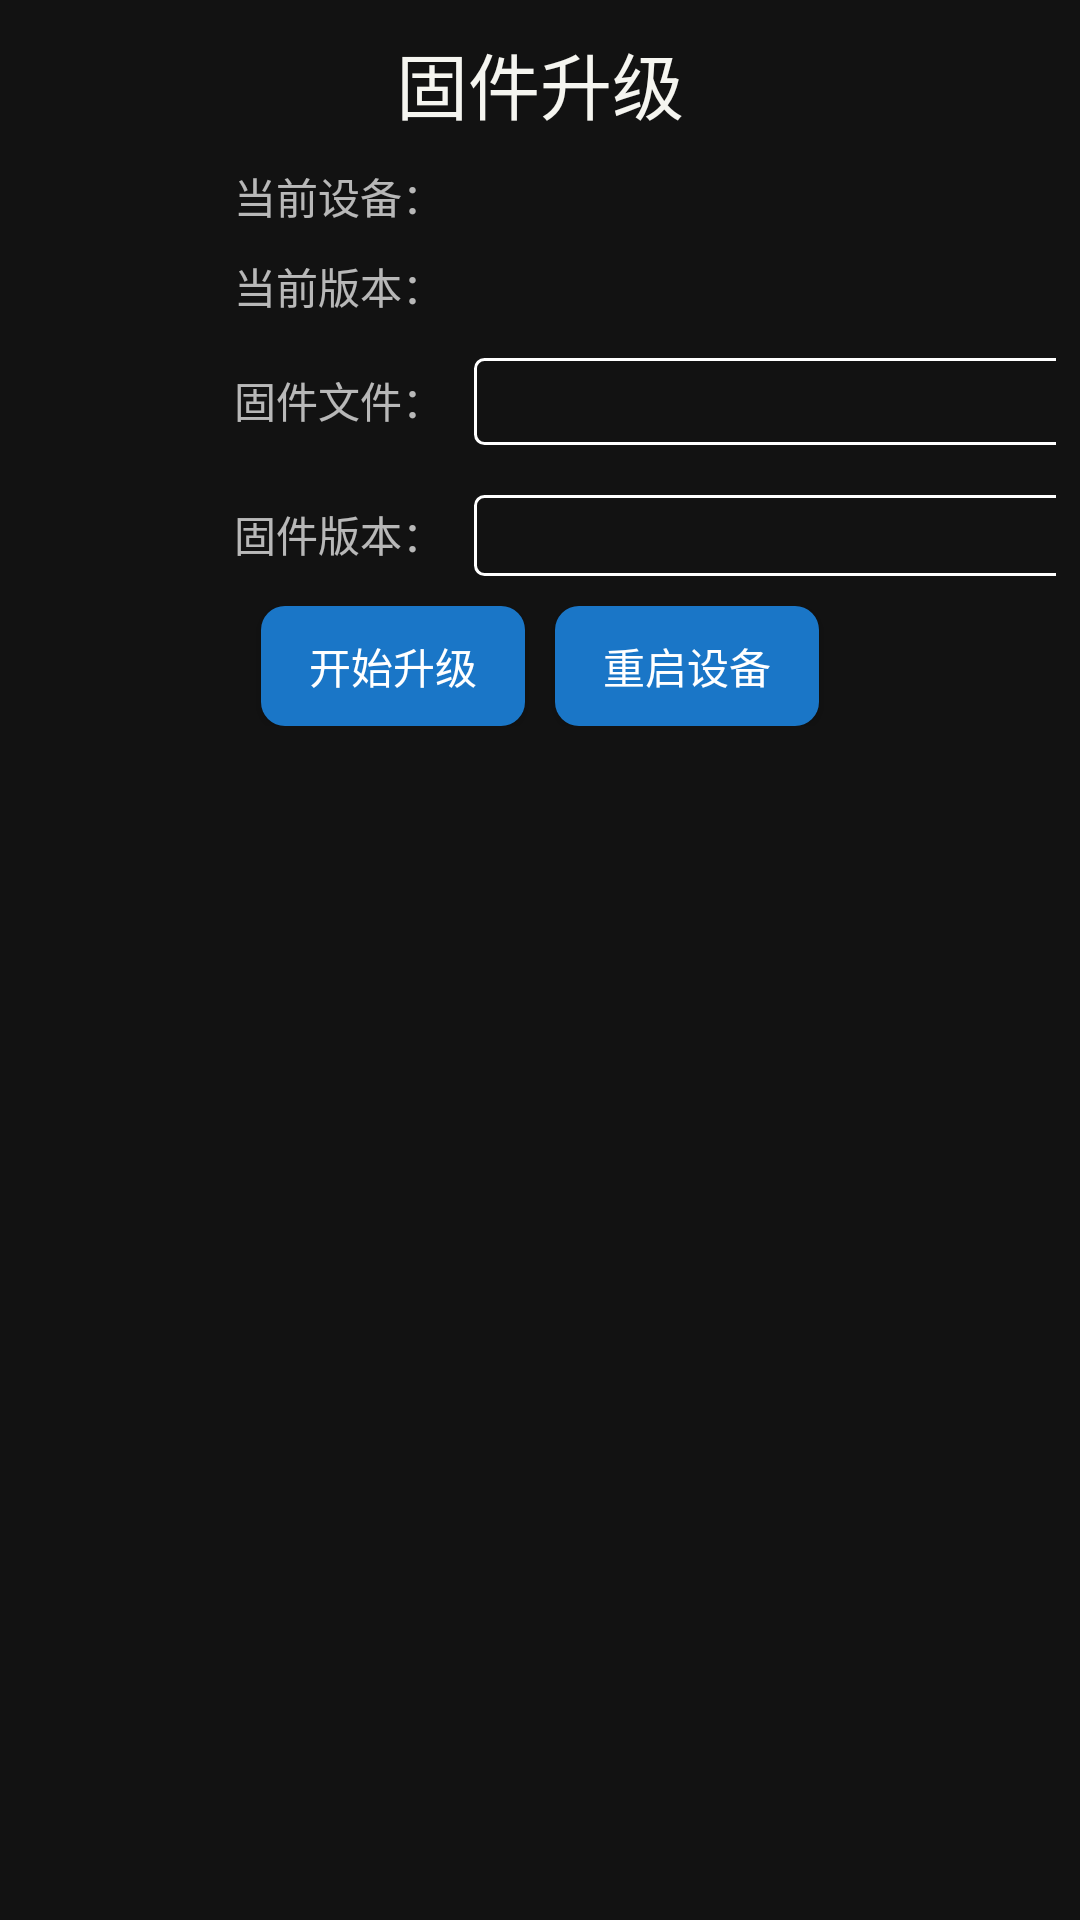

Android layout source for this screen:
<!-- AndroidManifest.xml: application theme Theme.YikuShoutApp -->
<!-- res/layout/firmware_update.xml -->
<?xml version="1.0" encoding="utf-8"?>
<LinearLayout xmlns:android="http://schemas.android.com/apk/res/android"
    xmlns:tools="http://schemas.android.com/tools"
    android:id="@+id/setView"
    android:layout_width="match_parent"
    android:layout_height="match_parent"
    android:orientation="vertical"
    tools:context=".MainActivity">
    <LinearLayout
        android:layout_width="match_parent"
        android:layout_height="wrap_content"
        android:orientation="horizontal">

        <TextView
            android:layout_width="match_parent"
            android:layout_height="wrap_content"
            android:text="@string/firmware_update"
            android:textSize="24sp"
            android:textAlignment="center"
            android:layout_marginTop="10dp"
            android:layout_marginBottom="10dp"
            android:textColor="#F5F5F0"
            />
    </LinearLayout>
    <ScrollView
        android:layout_width="match_parent"
        android:layout_height="wrap_content"
        android:fillViewport="true">
        <LinearLayout
            android:layout_width="match_parent"
            android:layout_height="wrap_content"
            android:orientation="vertical">

            <LinearLayout
                android:layout_width="match_parent"
                android:layout_height="wrap_content"
                android:layout_marginBottom="10dp"
                android:orientation="horizontal"
                android:paddingLeft="8dp"
                android:paddingRight="8dp">

                <TextView
                    android:layout_width="140dp"
                    android:layout_height="20dp"
                    android:layout_marginEnd="10dp"
                    android:textAlignment="textEnd"
                    android:textColor="@color/white_600"
                    android:text="@string/current_device" />

                <TextView
                    android:id="@+id/device_name"
                    android:layout_width="0dp"
                    android:layout_height="20dp"
                    android:layout_weight="1"
                    android:text="" />
            </LinearLayout>
            <LinearLayout
                android:layout_width="match_parent"
                android:layout_height="wrap_content"
                android:layout_marginBottom="10dp"
                android:orientation="horizontal"
                android:paddingLeft="8dp"
                android:paddingRight="8dp">

                <TextView
                    android:layout_width="140dp"
                    android:layout_height="20dp"
                    android:layout_marginEnd="10dp"
                    android:textAlignment="textEnd"
                    android:textColor="@color/white_600"
                    android:text="@string/current_firmware_version" />

                <TextView
                    android:id="@+id/currentVersion"
                    android:layout_width="0dp"
                    android:layout_height="20dp"
                    android:layout_weight="1"
                    android:text="" />
            </LinearLayout>
            <LinearLayout
                android:layout_width="match_parent"
                android:layout_height="wrap_content"
                android:layout_marginBottom="10dp"
                android:orientation="horizontal"
                android:paddingLeft="8dp"
                android:paddingRight="8dp">

                <TextView
                    android:layout_width="140dp"
                    android:layout_height="20dp"
                    android:layout_marginEnd="10dp"
                    android:textAlignment="textEnd"
                    android:textColor="@color/white_600"
                    android:text="@string/firmware_file" />
                <TextView
                    android:id="@+id/fileName"
                    android:layout_width="200dp"
                    android:layout_height="wrap_content"
                    android:text=""
                    android:singleLine="true"
                    android:ellipsize="marquee"
                    android:marqueeRepeatLimit="marquee_forever"
                    android:focusable="true"
                    android:focusableInTouchMode="true"
                    android:textColor="@color/white"
                    android:background="@drawable/edittext_border"
                    android:scrollHorizontally="true" />
                <Button
                    android:id="@+id/selectFileBtn"
                    android:layout_width="wrap_content"
                    android:layout_height="40dp"
                    android:layout_marginStart="10dp"
                    android:background="@drawable/play_btn"
                    android:text="@string/select_file"
                    android:visibility="visible"/>
            </LinearLayout>
            <LinearLayout
                android:layout_width="match_parent"
                android:layout_height="wrap_content"
                android:layout_marginBottom="10dp"
                android:orientation="horizontal"
                android:paddingLeft="8dp"
                android:paddingRight="8dp">

                <TextView
                    android:layout_width="140dp"
                    android:layout_height="20dp"
                    android:layout_marginEnd="10dp"
                    android:textAlignment="textEnd"
                    android:textColor="@color/white_600"
                    android:text="@string/firmware_version" />

                <EditText
                    android:id="@+id/newVersion"
                    android:layout_width="200dp"
                    android:layout_height="wrap_content"
                    android:paddingTop="4dp"
                    android:paddingBottom="4dp"
                    android:textSize="14sp"
                    android:textColor="@color/white"
                    android:background="@drawable/edittext_border"
                    android:text="" />
            </LinearLayout>
            <LinearLayout
                android:layout_width="match_parent"
                android:layout_height="wrap_content"
                android:layout_marginBottom="10dp"
                android:orientation="horizontal"
                android:gravity="center"
                android:paddingLeft="8dp"
                android:paddingRight="8dp">
                <Button
                    android:id="@+id/updateBtn"
                    android:layout_width="wrap_content"
                    android:layout_height="40dp"
                    android:background="@drawable/play_btn"
                    android:text="@string/start_upgrade"/>
                <Button
                    android:id="@+id/restartBtn"
                    android:layout_width="wrap_content"
                    android:layout_height="40dp"
                    android:layout_marginStart="10dp"
                    android:background="@drawable/play_btn"
                    android:text="@string/reboot_device"/>
            </LinearLayout>

            <LinearLayout
                android:layout_width="match_parent"
                android:layout_height="wrap_content"
                android:orientation="vertical"
                android:paddingLeft="8dp"
                android:paddingRight="8dp">

                <ProgressBar
                    android:id="@+id/progressBar_update"
                    style="?android:attr/progressBarStyleHorizontal"
                    android:layout_width="match_parent"
                    android:layout_height="10dp"
                    android:layout_gravity="center"
                    android:max="100"
                    android:progress="0"
                    android:visibility="invisible"/>
                <TextView
                    android:id="@+id/updateText"
                    android:layout_width="match_parent"
                    android:layout_height="wrap_content"
                    android:textColor="@color/white"
                    android:textSize="12sp"
                    android:text="" />
            </LinearLayout>
        </LinearLayout>
    </ScrollView>

</LinearLayout>
<!-- resources referenced by this layout -->
<resources>
  <color name="white">#FFFFFFFF</color>
  <!-- drawable edittext_border (drawable) -->
  <?xml version="1.0" encoding="utf-8"?>
  <shape xmlns:android="http://schemas.android.com/apk/res/android"
      android:shape="rectangle">
      
  
      
      <stroke
          android:width="1dip"
          android:color="#ffffff" />
      
  
      
      <padding
          android:bottom="5dp"
          android:left="5dp"
          android:right="5dp"
          android:top="5dp" />
  
      
  
  
  
  
      
      <corners
          android:bottomLeftRadius="3dp"
          android:bottomRightRadius="3dp"
          android:topLeftRadius="3dp"
          android:topRightRadius="3dp" />
  </shape>
  <!-- drawable play_btn (drawable) -->
  <?xml version="1.0" encoding="UTF-8"?>
  <shape xmlns:android="http://schemas.android.com/apk/res/android"
      android:shape="rectangle">
      
      <solid android:color="#1A76C7" />
      
      <corners android:radius="8dp" />
      <padding
          android:bottom="8dp"
          android:left="8dp"
          android:right="8dp"
          android:top="8dp" />
  </shape>
  <string name="current_device">当前设备：</string>
  <string name="current_firmware_version">当前版本：</string>
  <string name="firmware_file">固件文件：</string>
  <string name="firmware_update">固件升级</string>
  <string name="firmware_version">固件版本：</string>
  <string name="reboot_device">重启设备</string>
  <string name="select_file">选择文件</string>
  <string name="start_upgrade">开始升级</string>
  <style name="Theme.YikuShoutApp" parent="Theme.MaterialComponents.NoActionBar">
          
          <item name="colorPrimary">@color/purple_500</item>
          <item name="colorPrimaryVariant">@color/purple_700</item>
          <item name="colorOnPrimary">@color/white</item>
          
          <item name="colorSecondary">@color/teal_200</item>
          <item name="colorSecondaryVariant">@color/teal_700</item>
          <item name="colorOnSecondary">@color/black</item>
          
          
          
      </style>
  <color name="purple_500">#FF6200EE</color>
  <color name="purple_700">#FF3700B3</color>
  <color name="teal_200">#FF03DAC5</color>
  <color name="teal_700">#FF018786</color>
  <color name="black">#FF000000</color>
</resources>
